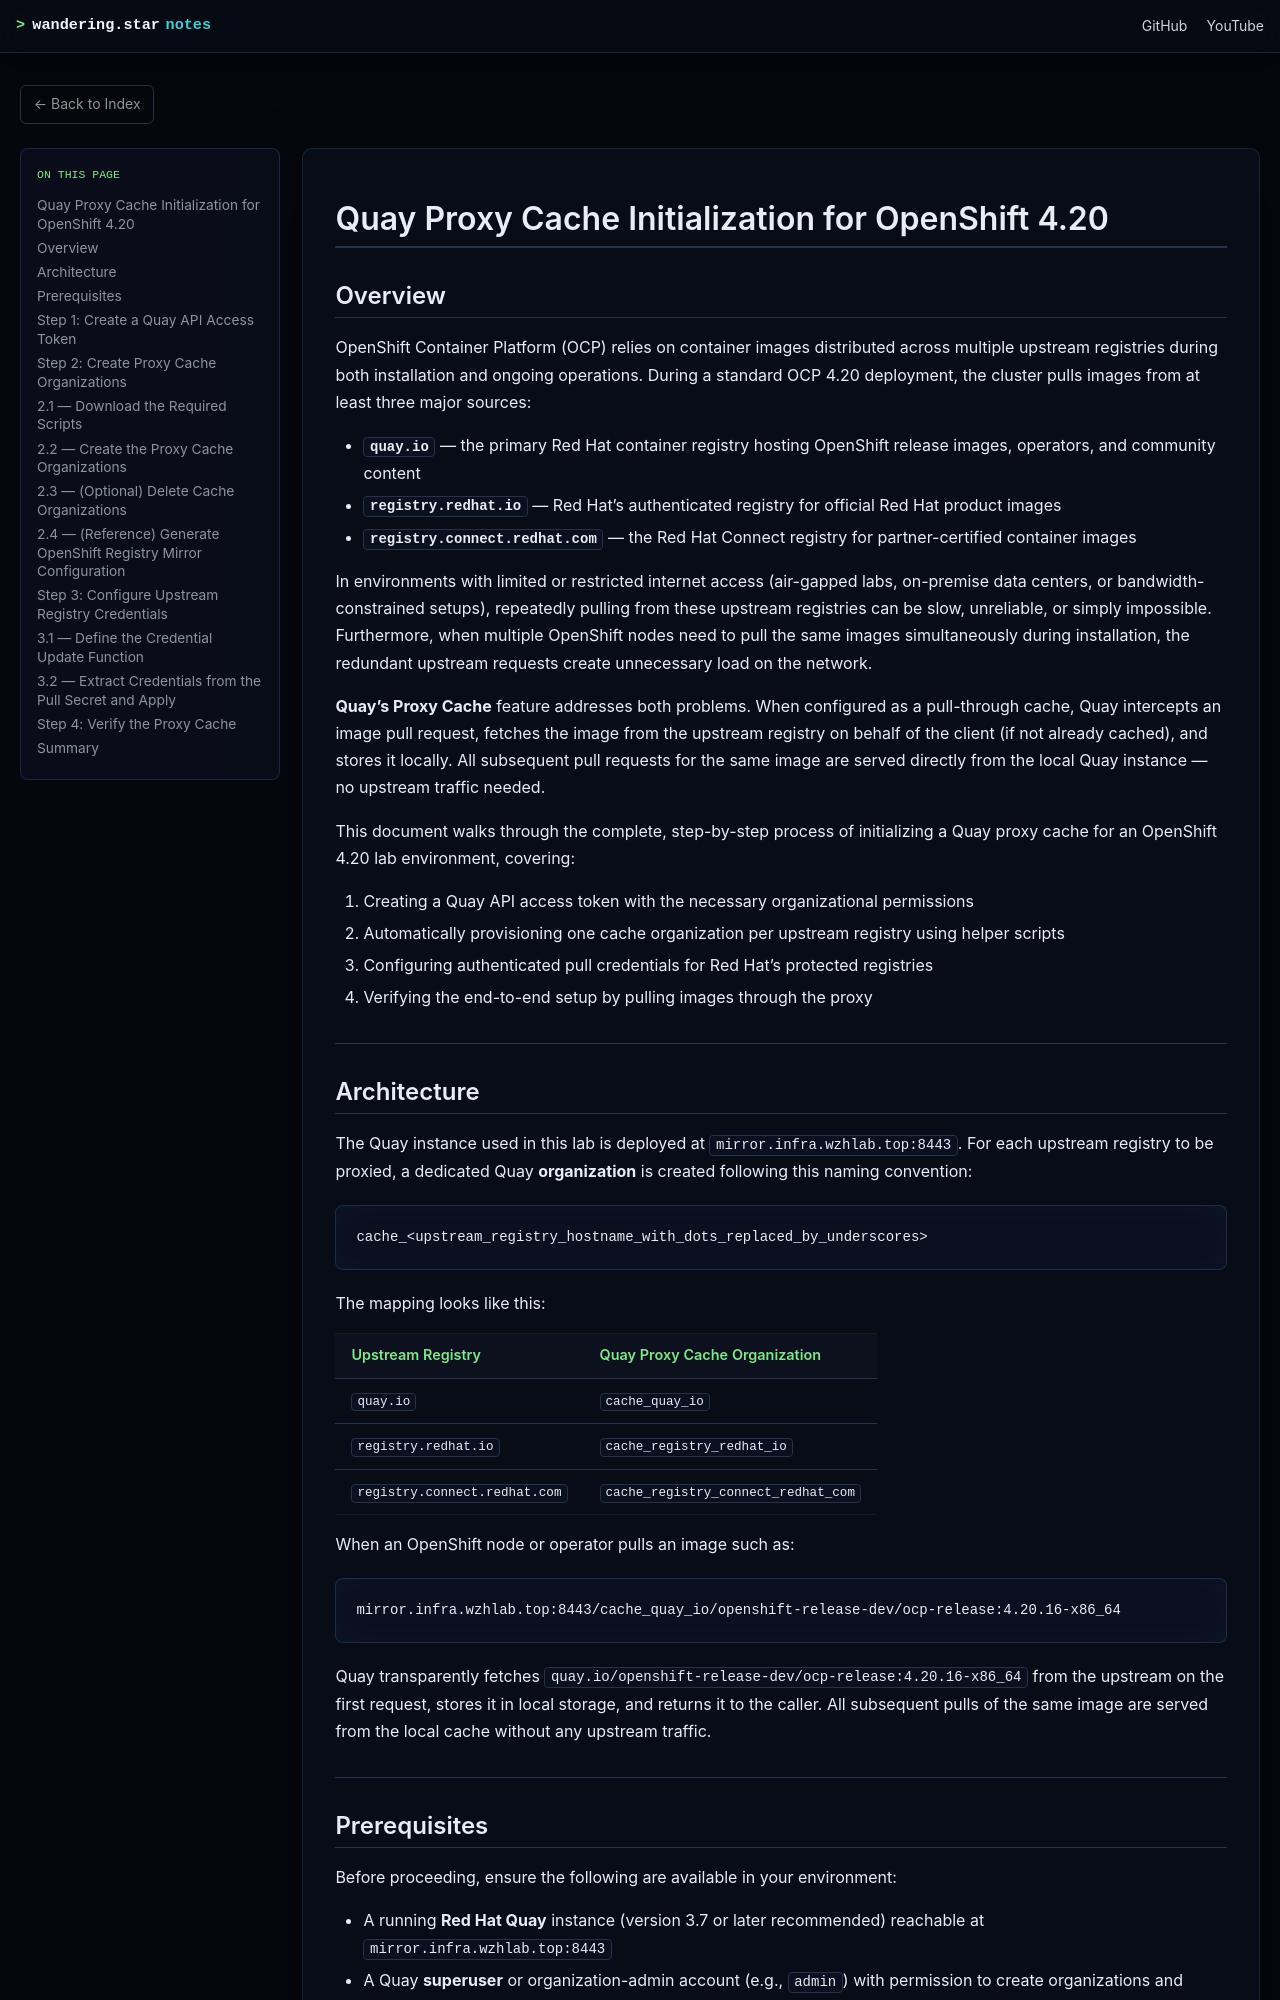

repository: wangzheng422/docker_env · page: redhat/ocp4/4.20/2022.12.quay.cache.init.html · generator: mdbook

# Quay Proxy Cache Initialization for OpenShift 4.20

## Overview

OpenShift Container Platform (OCP) relies on container images distributed across multiple upstream registries during both installation and ongoing operations. During a standard OCP 4.20 deployment, the cluster pulls images from at least three major sources:

- **`quay.io`** — the primary Red Hat container registry hosting OpenShift release images, operators, and community content
- **`registry.redhat.io`** — Red Hat's authenticated registry for official Red Hat product images
- **`registry.connect.redhat.com`** — the Red Hat Connect registry for partner-certified container images

In environments with limited or restricted internet access (air-gapped labs, on-premise data centers, or bandwidth-constrained setups), repeatedly pulling from these upstream registries can be slow, unreliable, or simply impossible. Furthermore, when multiple OpenShift nodes need to pull the same images simultaneously during installation, the redundant upstream requests create unnecessary load on the network.

**Quay's Proxy Cache** feature addresses both problems. When configured as a pull-through cache, Quay intercepts an image pull request, fetches the image from the upstream registry on behalf of the client (if not already cached), and stores it locally. All subsequent pull requests for the same image are served directly from the local Quay instance — no upstream traffic needed.

This document walks through the complete, step-by-step process of initializing a Quay proxy cache for an OpenShift 4.20 lab environment, covering:

1. Creating a Quay API access token with the necessary organizational permissions
2. Automatically provisioning one cache organization per upstream registry using helper scripts
3. Configuring authenticated pull credentials for Red Hat's protected registries
4. Verifying the end-to-end setup by pulling images through the proxy

---

## Architecture

The Quay instance used in this lab is deployed at `mirror.infra.wzhlab.top:8443`. For each upstream registry to be proxied, a dedicated Quay **organization** is created following this naming convention:

```
cache_<upstream_registry_hostname_with_dots_replaced_by_underscores>
```

The mapping looks like this:

| Upstream Registry | Quay Proxy Cache Organization |
|---|---|
| `quay.io` | `cache_quay_io` |
| `registry.redhat.io` | `cache_registry_redhat_io` |
| `registry.connect.redhat.com` | `cache_registry_connect_redhat_com` |

When an OpenShift node or operator pulls an image such as:

```
mirror.infra.wzhlab.top:8443/cache_quay_io/openshift-release-dev/ocp-release:4.20.16-x86_64
```

Quay transparently fetches `quay.io/openshift-release-dev/ocp-release:4.20.16-x86_64` from the upstream on the first request, stores it in local storage, and returns it to the caller. All subsequent pulls of the same image are served from the local cache without any upstream traffic.

---
